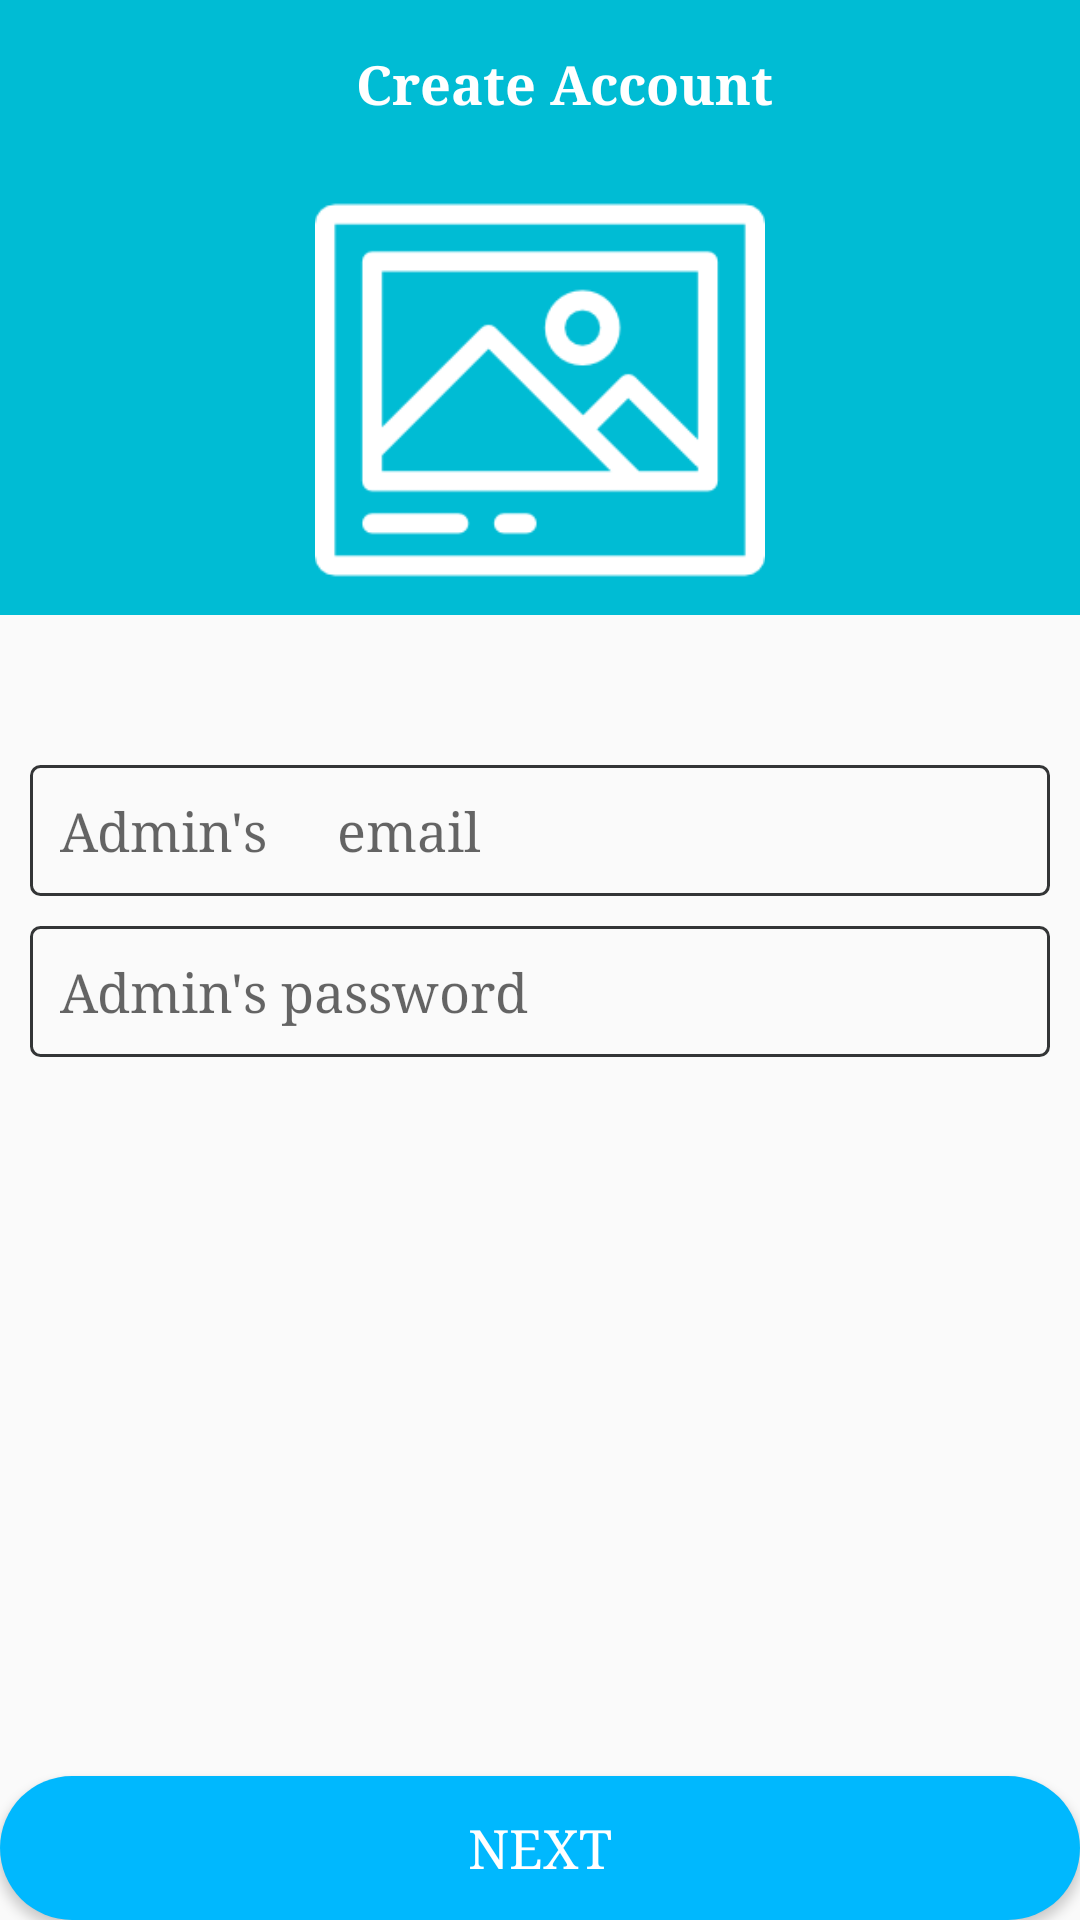

The Android layout XML behind this screen, and the referenced resources:
<!-- AndroidManifest.xml: application theme AppTheme -->
<!-- res/layout/admin_register_one.xml -->
<?xml version="1.0" encoding="utf-8"?>
<android.support.design.widget.CoordinatorLayout xmlns:android="http://schemas.android.com/apk/res/android"
    xmlns:app="http://schemas.android.com/apk/res-auto"
    android:layout_width="match_parent"
    android:layout_height="match_parent"
    >
    <android.support.design.widget.AppBarLayout
        android:layout_width="match_parent"
        android:layout_height="wrap_content"
        app:elevation="0dp"
        android:theme="@style/ThemeOverlay.AppCompat.Dark.ActionBar">
        <android.support.v7.widget.Toolbar
            android:id="@+id/toolbar"
            android:layout_width="match_parent"
            android:layout_height="?attr/actionBarSize"
            android:background="?attr/colorPrimary"
            app:popupTheme="@style/ThemeOverlay.AppCompat.Light" >
            <TextView
                android:layout_width="match_parent"
                android:layout_height="wrap_content"
                android:text="Create Account"
                android:textStyle="bold"
                android:textColor="#fff"
                android:textSize="18sp"
                android:textAlignment="center"
                />
        </android.support.v7.widget.Toolbar>



    </android.support.design.widget.AppBarLayout>

    <RelativeLayout
        android:layout_width="match_parent"
        android:layout_height="match_parent">

        <LinearLayout
            android:id="@+id/linear"
            android:layout_width="match_parent"
            android:layout_height="match_parent"
            android:orientation="vertical"
            android:weightSum="1">

            <FrameLayout
                android:id="@+id/fragment_container"
                android:layout_width="match_parent"
                android:layout_height="150dp"
                android:layout_marginTop="55dp"
                android:background="@color/colorPrimary">

                <ImageView
                    android:id="@+id/ProfilePic"
                    android:layout_width="match_parent"
                    android:layout_height="match_parent"
                    android:layout_gravity="center"
                    android:onClick="addPic"

                    android:src="@drawable/image" />
            </FrameLayout>

            <LinearLayout
                android:layout_width="match_parent"
                android:layout_height="match_parent"
                android:layout_gravity="center_vertical"
                android:orientation="vertical">

                <EditText
                    android:id="@+id/emailinput"
                    android:layout_width="match_parent"
                    android:layout_height="wrap_content"
                    android:layout_marginEnd="10dp"
                    android:layout_marginLeft="10dp"
                    android:layout_marginRight="10dp"
                    android:layout_marginStart="10dp"
                    android:layout_marginTop="50dp"
                    android:background="@drawable/editeback"
                    android:hint="Admin's     email"
                    android:inputType="textEmailAddress"
                    android:padding="10dp" />

                <EditText
                    android:id="@+id/passinput"
                    android:layout_width="match_parent"
                    android:layout_height="wrap_content"
                    android:layout_marginEnd="10dp"
                    android:layout_marginLeft="10dp"
                    android:layout_marginRight="10dp"
                    android:layout_marginStart="10dp"
                    android:layout_marginTop="10dp"
                    android:background="@drawable/editeback"
                    android:hint="Admin's password"
                    android:inputType="textPassword"
                    android:padding="10dp" />

            </LinearLayout>


        </LinearLayout>

        <Button
            android:id="@+id/NextAdmin"
            android:layout_width="match_parent"
            android:layout_height="wrap_content"
            android:layout_alignBottom="@+id/linear"
            android:background="@drawable/round_back_h"
            android:text="Next"
            android:textColor="#fff"
            android:textSize="18sp" />
    </RelativeLayout>


</android.support.design.widget.CoordinatorLayout>
<!-- resources referenced by this layout -->
<resources>
  <color name="colorPrimary">#00bcd4</color>
  <!-- drawable editeback (drawable) -->
  <?xml version="1.0" encoding="utf-8"?>
  <selector xmlns:android="http://schemas.android.com/apk/res/android">
      <item android:state_pressed="true">
          <shape>
              <stroke android:width="1dp" android:color="#333435" />
              <corners android:radius="6dp" />
          </shape>
      </item>
  
      <item>
          <shape>
              <stroke android:width="1dp" android:color="#333536" />
              <corners android:radius="3dp" />
          </shape>
      </item>
  
  </selector>
  <!-- drawable image: png bitmap (drawable, 3691 bytes) -->
  <!-- drawable round_back_h (drawable) -->
  <shape xmlns:android="http://schemas.android.com/apk/res/android"
      android:shape="rectangle">
      <gradient
          android:angle="135"
          android:centerColor="#00B8FE"
          android:endColor="#00B8FE"
          android:startColor="#00B8FE"
          android:type="linear" />
  
      <corners android:radius="25dp" />
  </shape>
  <style name="AppTheme" parent="Theme.AppCompat.Light.NoActionBar">
          
  
          <item name="windowActionBar">false</item>
          <item name="windowNoTitle">true</item>
          <item name="colorPrimary">@color/colorPrimary</item>
          <item name="colorPrimaryDark">@color/colorPrimaryDark</item>
          <item name="colorAccent">@color/colorAccent</item>
          <item name="android:typeface">serif</item>
          <item name="android:colorButtonNormal">@drawable/button_selector</item>
          <item name="colorButtonNormal">@drawable/button_selector</item>
          <item name="android:buttonStyle">@style/FriendlyButtonStyle</item>
      </style>
  <color name="colorPrimaryDark">#00bcd4</color>
  <color name="colorAccent">#ffc640</color>
  <style name="FriendlyButtonStyle" parent="Widget.AppCompat.Button">
          <item name="android:textColor">@color/colorTitle</item>
          <item name="android:actionMenuTextColor">@color/black</item>
          <item name="background">@color/white</item>
  
      </style>
  <color name="colorTitle">#ffffff</color>
  <!-- not gathered from this repository: default colours our renderer supplied (Android Studio template values) -->
  <color name="black">#FF000000</color>
  <color name="white">#FFFFFFFF</color>
</resources>
